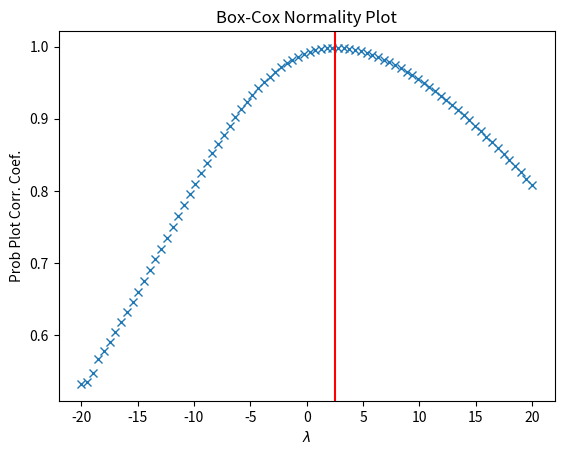

This figure's Python source:
from scipy import stats
import matplotlib.pyplot as plt

x = stats.loggamma.rvs(5, size=500) + 5
fig = plt.figure()
ax = fig.add_subplot(111)
prob = stats.boxcox_normplot(x, -20, 20, plot=ax)

_, maxlog = stats.boxcox(x)
ax.axvline(maxlog, color='r')

plt.show()